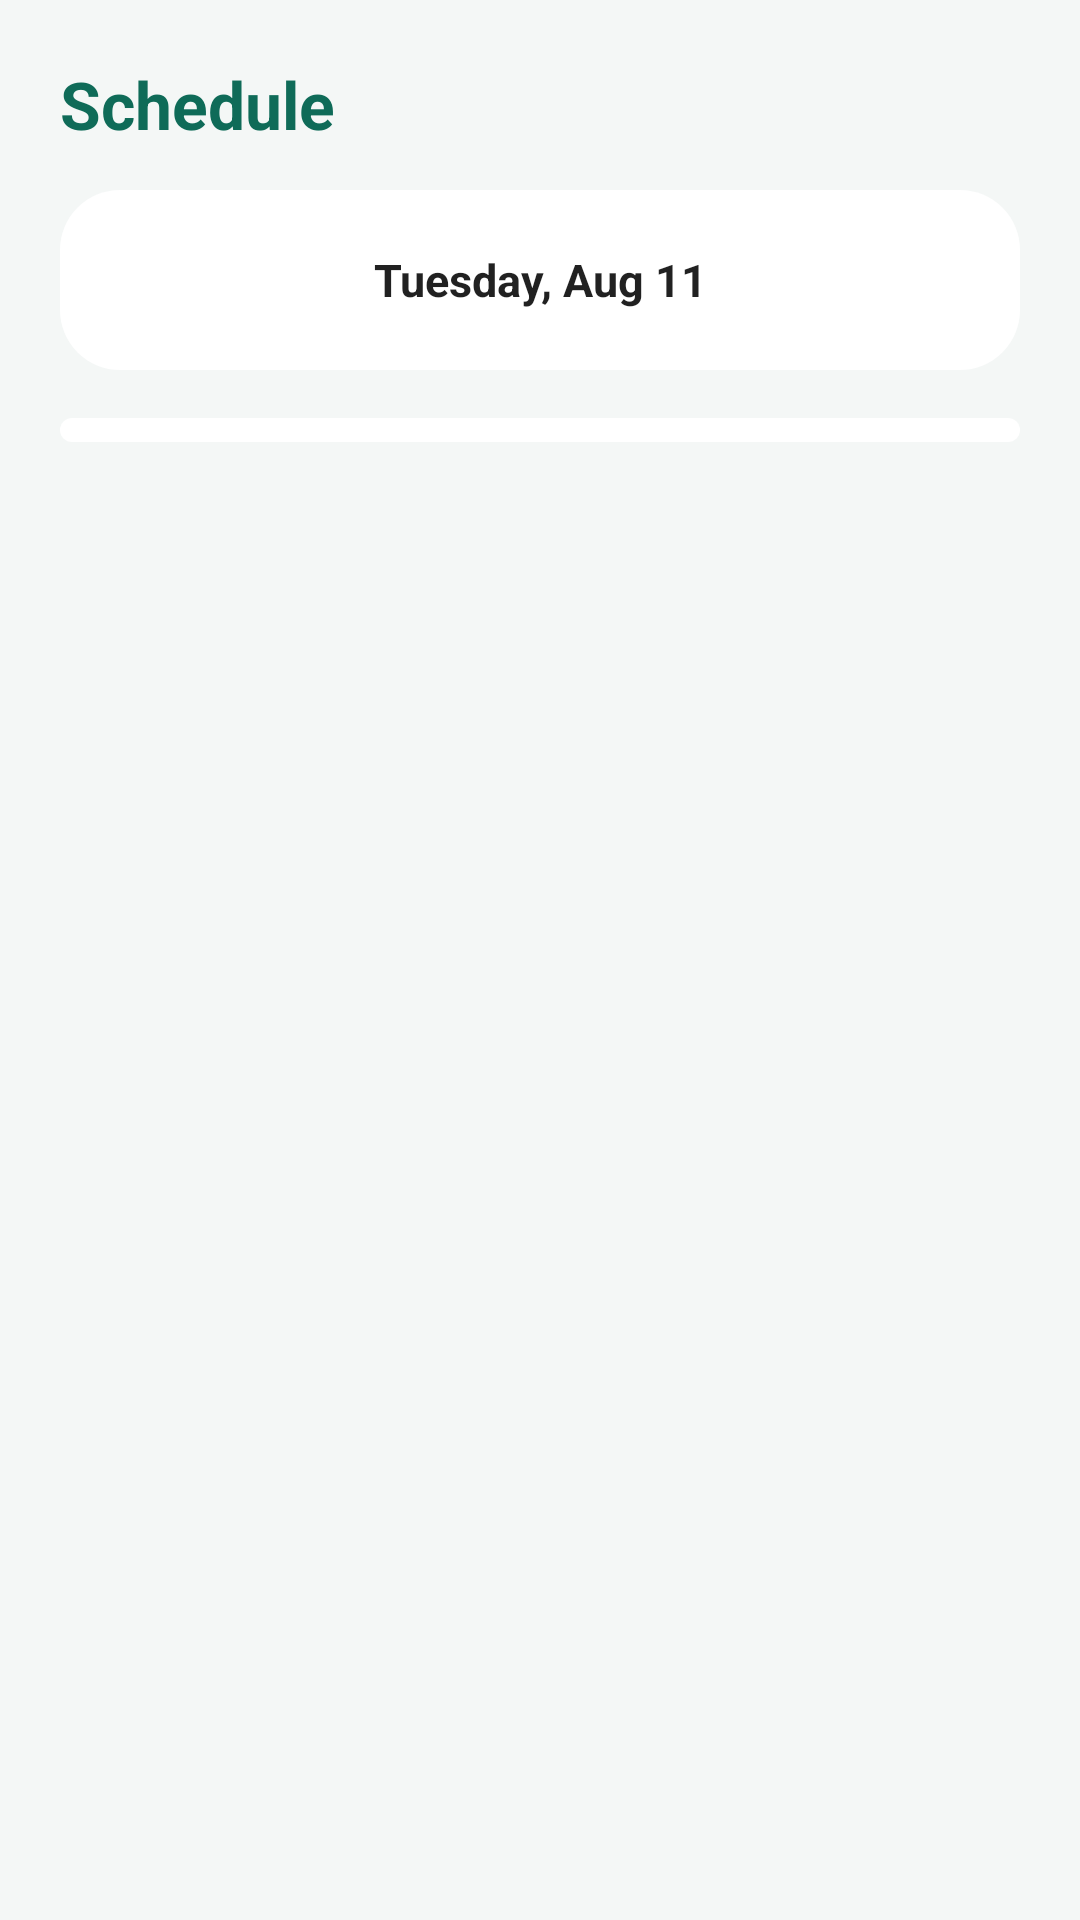

Produce the Android XML layout that renders to this screen, including the resource entries it uses.
<!-- AndroidManifest.xml: application theme Theme.Atahyaat -->
<!-- res/layout/fragment_schedule.xml -->
<?xml version="1.0" encoding="utf-8"?>
<LinearLayout xmlns:android="http://schemas.android.com/apk/res/android"
    android:layout_width="match_parent"
    android:layout_height="match_parent"
    android:orientation="vertical"
    android:padding="20dp">

    <TextView
        android:layout_width="wrap_content"
        android:layout_height="wrap_content"
        android:text="@string/tab_schedule"
        android:textColor="@color/teal_primary"
        android:textSize="22sp"
        android:textStyle="bold"
        android:layout_marginBottom="14dp" />

    <LinearLayout
        android:layout_width="match_parent"
        android:layout_height="wrap_content"
        android:orientation="horizontal"
        android:gravity="center_vertical"
        android:background="@drawable/bg_card_rounded"
        android:padding="10dp"
        android:layout_marginBottom="16dp">

        <ImageButton
            android:id="@+id/prev_day_button"
            android:layout_width="40dp"
            android:layout_height="40dp"
            android:background="@android:color/transparent"
            android:src="@drawable/ic_nav_schedule"
            android:contentDescription="Previous day" />

        <TextView
            android:id="@+id/schedule_date_text"
            android:layout_width="0dp"
            android:layout_height="wrap_content"
            android:layout_weight="1"
            android:gravity="center"
            android:textColor="?android:attr/textColorPrimary"
            android:textStyle="bold"
            android:textSize="15sp"
            android:text="Tuesday, Aug 11" />

        <ImageButton
            android:id="@+id/next_day_button"
            android:layout_width="40dp"
            android:layout_height="40dp"
            android:background="@android:color/transparent"
            android:src="@drawable/ic_nav_schedule"
            android:contentDescription="Next day" />
    </LinearLayout>

    <ScrollView
        android:layout_width="match_parent"
        android:layout_height="0dp"
        android:layout_weight="1">

        <LinearLayout
            android:id="@+id/schedule_list_container"
            android:layout_width="match_parent"
            android:layout_height="wrap_content"
            android:orientation="vertical"
            android:background="@drawable/bg_card_rounded"
            android:paddingVertical="4dp" />
    </ScrollView>

</LinearLayout>
<!-- resources referenced by this layout -->
<resources>
  <color name="teal_primary">#0F6B58</color>
  <!-- drawable bg_card_rounded (drawable) -->
  <shape xmlns:android="http://schemas.android.com/apk/res/android">
      <solid android:color="?attr/colorSurface" />
      <corners android:radius="20dp" />
  </shape>
  <!-- drawable ic_nav_schedule (drawable) -->
  <vector xmlns:android="http://schemas.android.com/apk/res/android"
      android:width="24dp" android:height="24dp" android:viewportWidth="24" android:viewportHeight="24">
      <path android:fillColor="@android:color/white"
          android:pathData="M7,2v2H6a2,2 0 0,0 -2,2v13a2,2 0 0,0 2,2h12a2,2 0 0,0 2,2v-13a2,2 0 0,0 -2,-2h-1L17,2h-2v2L9,4L9,2L7,2zM6,9h12v10L6,19L6,9z"/>
  </vector>
  <string name="tab_schedule">Schedule</string>
  <style name="Theme.Atahyaat" parent="Theme.MaterialComponents.DayNight.NoActionBar">
          <item name="colorPrimary">@color/teal_primary</item>
          <item name="colorPrimaryDark">@color/teal_dark</item>
          <item name="colorAccent">@color/gold_accent</item>
          <item name="colorSecondary">@color/gold_accent</item>
          <item name="android:windowBackground">@color/background_light</item>
          <item name="android:statusBarColor">@color/background_light</item>
          <item name="android:windowLightStatusBar" tools:targetApi="m">true</item>
          <item name="android:fontFamily">sans-serif</item>
          <item name="fontFamily">sans-serif</item>
      </style>
  <color name="teal_dark">#0A4B3D</color>
  <color name="gold_accent">#D4A857</color>
  <color name="background_light">#F4F7F6</color>
</resources>
